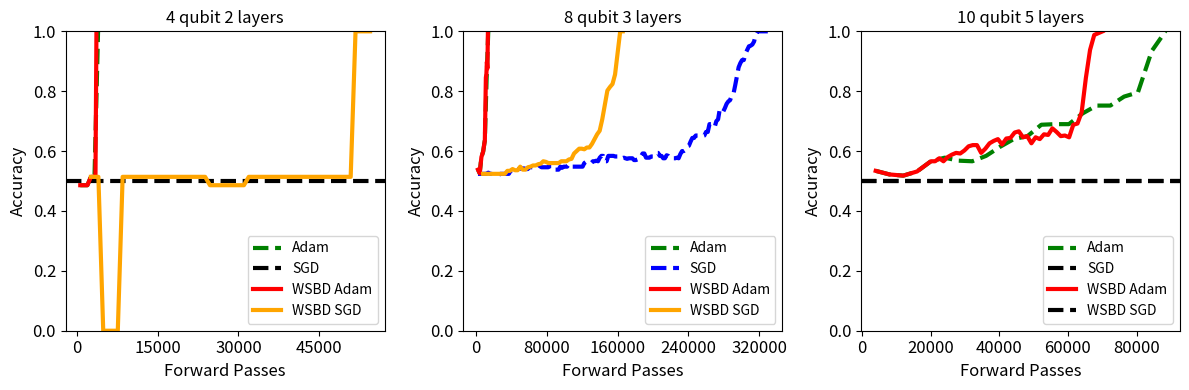

Python code for this plot:
#WSBD ADAM time to reach 100%
wsbd_adam_4q_2l = [(660, 0.486), (1320, 0.486), (1980, 0.486), (2640, 0.514), (3300, 0.514), (3480, 0.514), (3660, 1.0)]
wsbd_adam_8q_3l = [(1940, 0.538), (3880, 0.526), (5820, 0.58), (7760, 0.598), (9700, 0.636), (10280, 0.736), (10860, 0.846), (11440, 0.856), (12020, 0.898), (12600, 0.876), (13180, 1.0)]
wsbd_adam_10q_5l = [(4020, 0.534), (8040, 0.522), (12060, 0.518), (16080, 0.532), (20100, 0.566), (21320, 0.566), (22540, 0.576), (23760, 0.566), (24980, 0.58), (26200, 0.588), (27420, 0.594), (28640, 0.592), (29860, 0.602), (31080, 0.616), (32300, 0.62), (33520, 0.62), (34740, 0.594), (35960, 0.608), (37180, 0.626), (38400, 0.634), (39620, 0.64), (40840, 0.622), (42060, 0.642), (43280, 0.644), (44500, 0.662), (45720, 0.666), (46940, 0.646), (48160, 0.65), (49380, 0.626), (50600, 0.646), (51820, 0.64), (53040, 0.656), (54260, 0.654), (55480, 0.676), (56700, 0.664), (57920, 0.65), (59140, 0.652), (60360, 0.646), (61580, 0.688), (62800, 0.692), (64020, 0.73), (65240, 0.844), (66460, 0.938), (67680, 0.988), (68900, 0.994), (70120, 1.0)]

adam_4q_2l = [(660, 0.486), (1320, 0.486), (1980, 0.486), (2640, 0.514), (3300, 0.514), (3960, 1.0)]
adam_8q_3l = [(1940, 0.538), (3880, 0.526), (5820, 0.58), (7760, 0.598), (9700, 0.636), (11640, 0.836), (13580, 1.0)]  
adam_10q_5l = [(4020, 0.534), (8040, 0.522), (12060, 0.518), (16080, 0.532), (20100, 0.566), (24120, 0.578), (28140, 0.568), (32160, 0.566), (36180, 0.584), (40200, 0.614), (44220, 0.64), (48240, 0.65), (52260, 0.688), (56280, 0.69), (60300, 0.69), (64320, 0.726), (68340, 0.752), (72360, 0.752), (76380, 0.782), (80400, 0.796), (84420, 0.934), (88440, 1.0)]

# NEVER
sgd_4q_2l = [(0, 0.5)] #[(660, 0.0), (1320, 0.0), (1980, 0.0), (2640, 0.514), (3300, 0.514), (3960, 0.514), (4620, 0.514), (5280, 0.514), (5940, 0.514), (6600, 0.0), (7260, 0.0), (7920, 0.0), (8580, 0.0), (9240, 0.0), (9900, 0.0), (10560, 0.0), (11220, 0.0), (11880, 0.0), (12540, 0.0), (13200, 0.0), (13860, 0.0), (14520, 0.0), (15180, 0.514), (15840, 0.514), (16500, 0.514), (17160, 0.514), (17820, 0.514), (18480, 0.514), (19140, 0.514), (19800, 0.514), (20460, 0.514), (21120, 0.514), (21780, 0.514), (22440, 0.514), (23100, 0.514), (23760, 0.514), (24420, 0.514), (25080, 0.514), (25740, 0.514), (26400, 0.514), (27060, 0.514), (27720, 0.514), (28380, 0.514), (29040, 0.514), (29700, 0.514), (30360, 0.514), (31020, 0.514), (31680, 0.514), (32340, 0.514), (33000, 0.514), (33660, 0.514), (34320, 0.514), (34980, 0.514), (35640, 0.514), (36300, 0.514), (36960, 0.514), (37620, 0.514), (38280, 0.514), (38940, 0.514), (39600, 0.514), (40260, 0.514), (40920, 0.514), (41580, 0.514), (42240, 0.514), (42900, 0.514), (43560, 0.514), (44220, 0.514), (44880, 0.514), (45540, 0.514), (46200, 0.514), (46860, 0.514), (47520, 0.514), (48180, 0.514), (48840, 0.514), (49500, 0.514), (50160, 0.514), (50820, 0.514), (51480, 0.514), (52140, 0.514), (52800, 0.514), (53460, 0.514), (54120, 0.514), (54780, 0.514), (55440, 0.514), (56100, 0.514), (56760, 0.514), (57420, 0.514), (58080, 0.514), (58740, 0.514), (59400, 0.514), (60060, 0.514), (60720, 0.514), (61380, 0.514), (62040, 0.514), (62700, 0.514), (63360, 0.514), (64020, 0.514), (64680, 0.514), (65340, 0.514), (66000, 0.514), (66660, 0.514), (67320, 0.514)]
sgd_8q_3l = [(1940, 0.524), (3880, 0.524), (5820, 0.524), (7760, 0.524), (9700, 0.524), (11640, 0.524), (13580, 0.528), (15520, 0.524), (17460, 0.524), (19400, 0.52), (21340, 0.52), (23280, 0.52), (25220, 0.52), (27160, 0.524), (29100, 0.524), (31040, 0.524), (32980, 0.524), (34920, 0.524), (36860, 0.524), (38800, 0.534), (40740, 0.534), (42680, 0.534), (44620, 0.534), (46560, 0.534), (48500, 0.542), (50440, 0.542), (52380, 0.542), (54320, 0.542), (56260, 0.54), (58200, 0.54), (60140, 0.546), (62080, 0.546), (64020, 0.546), (65960, 0.554), (67900, 0.558), (69840, 0.554), (71780, 0.55), (73720, 0.546), (75660, 0.546), (77600, 0.546), (79540, 0.546), (81480, 0.546), (83420, 0.55), (85360, 0.55), (87300, 0.538), (89240, 0.538), (91180, 0.538), (93120, 0.538), (95060, 0.548), (97000, 0.544), (98940, 0.548), (100880, 0.548), (102820, 0.548), (104760, 0.556), (106700, 0.548), (108640, 0.548), (110580, 0.548), (112520, 0.548), (114460, 0.548), (116400, 0.548), (118340, 0.548), (120280, 0.548), (122220, 0.56), (124160, 0.564), (126100, 0.56), (128040, 0.56), (129980, 0.56), (131920, 0.566), (133860, 0.566), (135800, 0.568), (137740, 0.566), (139680, 0.578), (141620, 0.584), (143560, 0.584), (145500, 0.566), (147440, 0.566), (149380, 0.584), (151320, 0.584), (153260, 0.584), (155200, 0.584), (157140, 0.582), (159080, 0.582), (161020, 0.582), (162960, 0.576), (164900, 0.576), (166840, 0.578), (168780, 0.576), (170720, 0.574), (172660, 0.576), (174600, 0.576), (176540, 0.576), (178480, 0.57), (180420, 0.57), (182360, 0.572), (184300, 0.572), (186240, 0.582), (188180, 0.592), (190120, 0.592), (192060, 0.578), (194000, 0.578), (195940, 0.578), (197880, 0.582), (199820, 0.582), (201760, 0.586), (203700, 0.594), (205640, 0.594), (207580, 0.584), (209520, 0.584), (211460, 0.576), (213400, 0.576), (215340, 0.586), (217280, 0.584), (219220, 0.576), (221160, 0.576), (223100, 0.576), (225040, 0.576), (226980, 0.578), (228920, 0.576), (230860, 0.59), (232800, 0.6), (234740, 0.6), (236680, 0.604), (238620, 0.616), (240560, 0.618), (242500, 0.632), (244440, 0.644), (246380, 0.644), (248320, 0.652), (250260, 0.652), (252200, 0.652), (254140, 0.65), (256080, 0.65), (258020, 0.652), (259960, 0.664), (261900, 0.664), (263840, 0.69), (265780, 0.69), (267720, 0.682), (269660, 0.68), (271600, 0.7), (273540, 0.706), (275480, 0.74), (277420, 0.734), (279360, 0.732), (281300, 0.744), (283240, 0.758), (285180, 0.766), (287120, 0.77), (289060, 0.786), (291000, 0.792), (292940, 0.82), (294880, 0.85), (296820, 0.88), (298760, 0.894), (300700, 0.904), (302640, 0.904), (304580, 0.926), (306520, 0.938), (308460, 0.95), (310400, 0.952), (312340, 0.956), (314280, 0.966), (316220, 0.99), (318160, 1.0), (320100, 1.0), (322040, 1.0), (323980, 1.0), (325920, 1.0), (327860, 1.0), (329800, 1.0)]
#NEVER
sgd_10q_5l = [(0, 0.5)]#[(4020, 0.492), (8040, 0.494), (12060, 0.494), (16080, 0.49), (20100, 0.492), (24120, 0.49)]

wsbd_sgd_4q_2l = [(2640, 0.514), (4020, 0.514), (4920, 0.0), (5820, 0.0), (6720, 0.0), (7620, 0.0), (8520, 0.514), (9420, 0.514), (10320, 0.514), (11220, 0.514), (12120, 0.514), (13020, 0.514), (13920, 0.514), (14820, 0.514), (15720, 0.514), (16620, 0.514), (17520, 0.514), (18420, 0.514), (19320, 0.514), (20220, 0.514), (21120, 0.514), (22020, 0.514), (22920, 0.514), (23820, 0.514), (24720, 0.486), (25620, 0.486), (26520, 0.486), (27420, 0.486), (28320, 0.486), (29220, 0.486), (30120, 0.486), (31020, 0.486), (31920, 0.514), (32820, 0.514), (33720, 0.514), (34620, 0.514), (35520, 0.514), (36420, 0.514), (37320, 0.514), (38220, 0.514), (39120, 0.514), (40020, 0.514), (40920, 0.514), (41820, 0.514), (42720, 0.514), (43620, 0.514), (44520, 0.514), (45420, 0.514), (46320, 0.514), (47220, 0.514), (48120, 0.514), (49020, 0.514), (49920, 0.514), (50820, 0.514), (51720, 1.0), (52620, 1.0), (53520, 1.0), (54420, 1.0)] 
wsbd_sgd_8q_3l = [(7760, 0.524), (12020, 0.524), (14920, 0.524), (17820, 0.524), (20720, 0.524), (23620, 0.524), (26520, 0.524), (29420, 0.524), (32320, 0.524), (35220, 0.534), (38120, 0.534), (41020, 0.54), (43920, 0.536), (46820, 0.536), (49720, 0.548), (52620, 0.538), (55520, 0.538), (58420, 0.546), (61320, 0.548), (64220, 0.552), (67120, 0.552), (70020, 0.556), (72920, 0.558), (75820, 0.566), (78720, 0.564), (81620, 0.56), (84520, 0.56), (87420, 0.56), (90320, 0.56), (93220, 0.56), (96120, 0.566), (99020, 0.566), (101920, 0.566), (104820, 0.572), (107720, 0.574), (110620, 0.592), (113520, 0.6), (116420, 0.608), (119320, 0.608), (122220, 0.606), (125120, 0.612), (128020, 0.612), (130920, 0.624), (133820, 0.64), (136720, 0.656), (139620, 0.668), (142520, 0.706), (145420, 0.754), (148320, 0.802), (151220, 0.814), (154120, 0.824), (157020, 0.856), (159920, 0.928), (162820, 1.0), (165720, 1.0)]
wsbd_sgd_10q_5l = [(0, 0.5)]

import matplotlib.pyplot as plt
from matplotlib.ticker import MaxNLocator


fourQ_data = [adam_4q_2l, sgd_4q_2l, wsbd_adam_4q_2l, wsbd_sgd_4q_2l]
eightQ_data = [adam_8q_3l,sgd_8q_3l, wsbd_adam_8q_3l,  wsbd_sgd_8q_3l]
tenQ_data = [adam_10q_5l,sgd_10q_5l, wsbd_adam_10q_5l,  wsbd_sgd_10q_5l]

labels = ["Adam", "SGD","WSBD Adam", "WSBD SGD"]
colors = ['green', 'blue', 'red', 'orange']
titles = ["4 qubit 2 layers", "8 qubit 3 layers", "10 qubit 5 layers"]
linestyles = ['--', '--', '-', '-']


fig, axes = plt.subplots(1, 3, figsize=(12, 4))

for ax, dataset, title in zip(axes, [fourQ_data, eightQ_data, tenQ_data], titles):
    for data, label, color, linestyle in zip(dataset, labels, colors, linestyles):
        x = [fp for fp, acc in data]
        y = [acc for fp, acc in data]
        if len(x) == 1 and len(y) == 1:
            ax.axhline(y=0.5, color='black', linestyle='--', label=f'{label}', linewidth=3)
        else:
            ax.plot(x, y, label=f'{label}', color=color, linewidth=3, linestyle=linestyle)
        ax.legend(loc='lower right') 
    
    ax.set_title(title)
    ax.set_xlabel("Forward Passes",fontsize=12)
    ax.set_ylabel("Accuracy", fontsize=12)
    ax.set_ylim(0, 1)

    # enforce 5 ticks and integer values
    ax.xaxis.set_major_locator(MaxNLocator(nbins=5, integer=True))
    ax.yaxis.set_major_locator(MaxNLocator(nbins=5, prune=None))  

    # make tick labels larger
    ax.tick_params(axis='both', labelsize=12)


# axes[0].legend()
plt.tight_layout()
plt.show()

for dataset, title in zip([fourQ_data, eightQ_data, tenQ_data], titles):
    for data, label in zip(dataset, labels):
        x = [fp for fp, acc in data]
        y = [acc for fp, acc in data]
        print(f'{title} {label} Max Accuracy: {max(y)*100:.2f}% {x[y.index(max(y))]}FP')